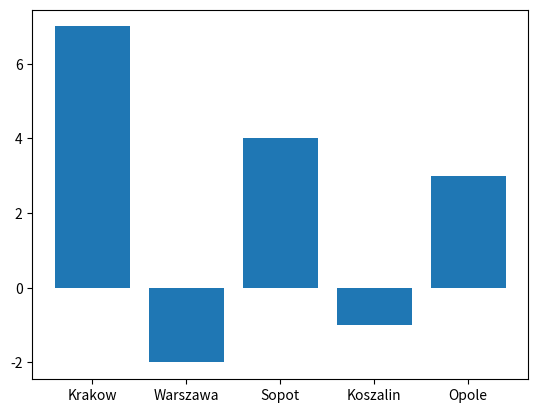

Recreate this plot in Python.
k={"Krakow":7,"Warszawa":-2,"Sopot":4,"Koszalin":-1,"Opole":3}
import matplotlib.pyplot as plt
import numpy as np

x = np.array(list(map(lambda x: x, k.keys() )))
y = np.array(list(map(lambda x: x, k.values() )))

plt.bar(x,y)
plt.show()